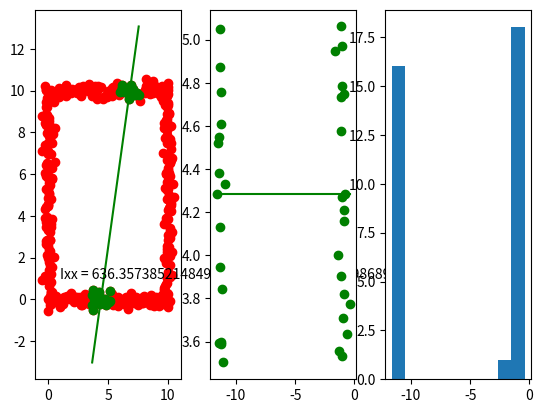
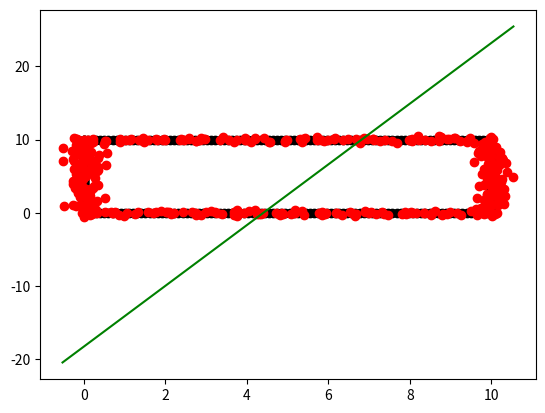

These figures' Python source, in order:
import numpy as np
import matplotlib.pyplot as plt

def GenerateFloorplan(N=10, sigma=1, rngSeed=None):
    corner1 = [0, 0]
    corner2 = [10, 0]
    corner3 = [10, 10]
    corner4 = [0, 10]
    endpoints = [corner1, corner2, corner3, corner4, corner1]
    numPairs = len(endpoints) - 1

    pts = np.zeros((N*numPairs, 2))
    # Generate points between each pair of endpoints
    for i in range(numPairs):
        pts[i*N:i*N + N, 0] = np.linspace(endpoints[i][0], endpoints[i+1][0], N)
        pts[i*N:i*N + N, 1] = np.linspace(endpoints[i][1], endpoints[i+1][1], N)

    rng = np.random.default_rng(rngSeed)
    noise = rng.normal(scale=sigma, size=(N*numPairs, 2))

    return pts, pts + noise


def CalculateDistFromLine(l, x):
    # l (3,)
    # x (N,2)
    N = x.shape[0]
    l = l.reshape((3, 1))
    lNorm = np.linalg.norm(l[0:2])
    x_h = np.hstack((x, np.ones((N, 1))))
    d = x_h @ l / lNorm
    return d


def FitLine_ransac(pts, thr_d=0.8, maxIter=10000):
    N = pts.shape[0]
    idxList = np.arange(N)
    lBest = np.zeros(3)
    dBestNorm = np.inf
    numInliersBest = 0

    rng = np.random.default_rng()

    iter = 0
    while numInliersBest < N and iter < maxIter:
        # Select two points
        idxChoice = rng.choice(idxList, 2, replace=False)
        pt1 = pts[idxChoice[0]]
        pt2 = pts[idxChoice[1]]
        dx = pt2[0] - pt1[0]
        dy = pt2[1] - pt1[1]

        l = np.array([dy, -dx, dx*pt1[1] - dy*pt1[0]])
        d = CalculateDistFromLine(l, pts)
        numInliers = np.sum(np.abs(d) <= thr_d)
        if numInliers > numInliersBest:
            numInliersBest = numInliersBest
            lBest = np.copy(l)

        iter += 1

    return lBest, numInliersBest
        
def GapCheck(l, pts, thr_d=0.8):
    # Check for how the inliers are distributed along the line l
    d = CalculateDistFromLine(l, pts)
    inlierSelection = (np.abs(d) <= thr_d).flatten()
    ptsInliers = pts[inlierSelection, :]
    lineAngle = np.atan2(l[1], l[0])
    rotationAngle = lineAngle - np.pi/2
    ct = np.cos(rotationAngle)
    st = np.sin(rotationAngle)
    R = np.array([[ct, st, 0], [-st, ct, 0], [0, 0, 1]])
    ptsRotated = (R[0:2, 0:2] @ ptsInliers.T).T
    lRotated = R @ l

    # Calculate the moment of inertia
    Ixx = np.sum(ptsRotated[:, 1]**2)
    Ixy = np.sum(ptsRotated[:, 0]*ptsRotated[:, 1])
    momentText = f"Ixx = {Ixx}, Ixy = {Ixy}"

    xFit = np.array([np.min(ptsInliers[:, 0]), np.max(ptsInliers[:, 0])])
    yFit = -(l[0]*xFit + l[2])/l[1]
    xFitRotated = np.array([np.min(ptsRotated[:, 0]), np.max(ptsRotated[:, 0])])
    yFitRotated = -(lRotated[0]*xFitRotated + lRotated[2])/lRotated[1]
    fig, ax = plt.subplots(1, 3)
    ax[0].scatter(pts[:, 0], pts[:, 1], c="r")
    ax[0].scatter(ptsInliers[:, 0], ptsInliers[:, 1], c="g")
    ax[0].plot(xFit, yFit, c="g", ls="-")
    ax[1].scatter(ptsRotated[:, 0], ptsRotated[:, 1], c="g")
    ax[1].plot(xFitRotated, yFitRotated, c='g', ls='-')
    ax[2].hist(ptsRotated[:, 0])
    ax[0].text(1, 1, momentText)

    plt.show()


if __name__ == "__main__":
    truthPts, noisyPts = GenerateFloorplan(N=100, sigma=0.2)

    lBest, dBestNorm = FitLine_ransac(noisyPts)

    GapCheck(lBest, noisyPts)

    xFit = np.array([np.min(noisyPts[:, 0]), np.max(noisyPts[:, 0])])
    yFit = -(lBest[0]*xFit + lBest[2])/lBest[1]
    print(xFit)
    print(yFit)

    fig, ax = plt.subplots()
    ax.scatter(truthPts[:,0], truthPts[:,1], c='k')
    ax.scatter(noisyPts[:,0], noisyPts[:,1], c='r')
    ax.plot(xFit, yFit, c='g', ls='-')


    plt.show()

